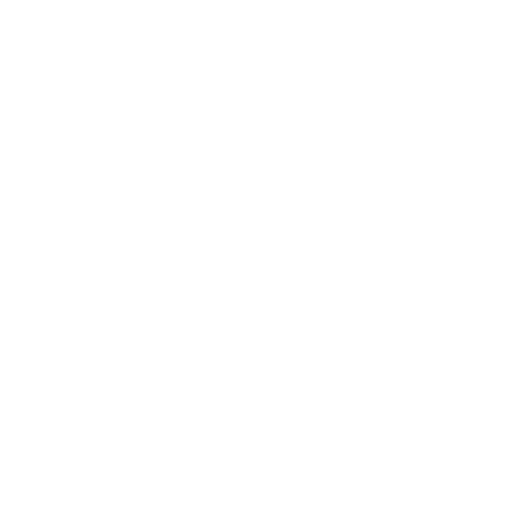
t = 0.00 s
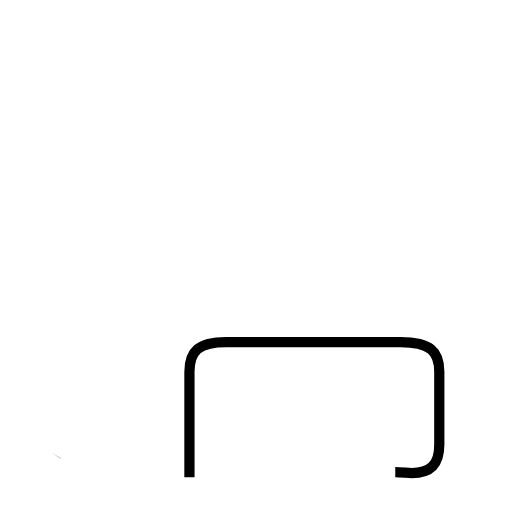
t = 1.54 s
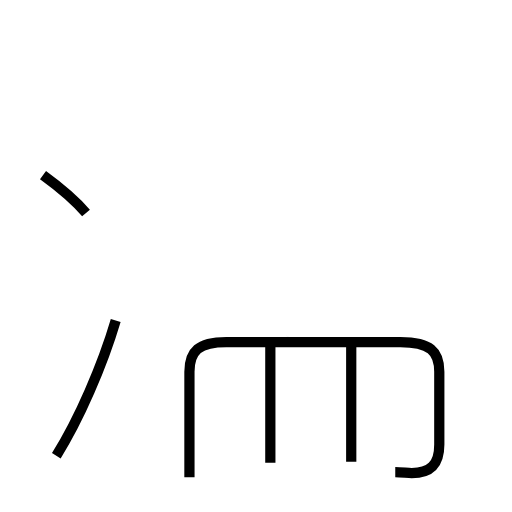
t = 2.83 s
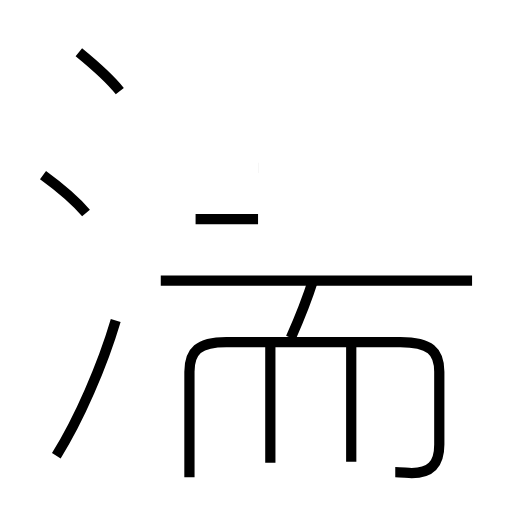
t = 4.27 s
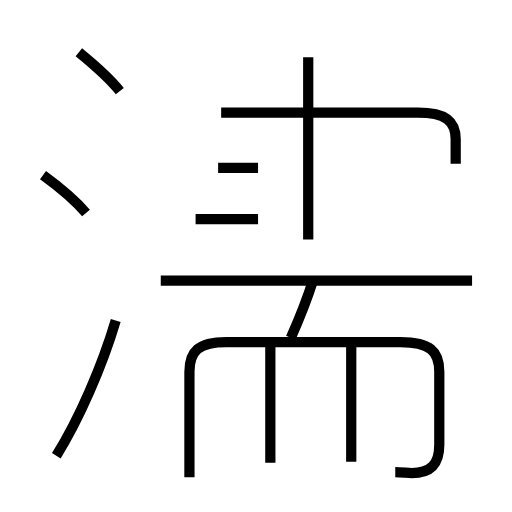
t = 5.73 s
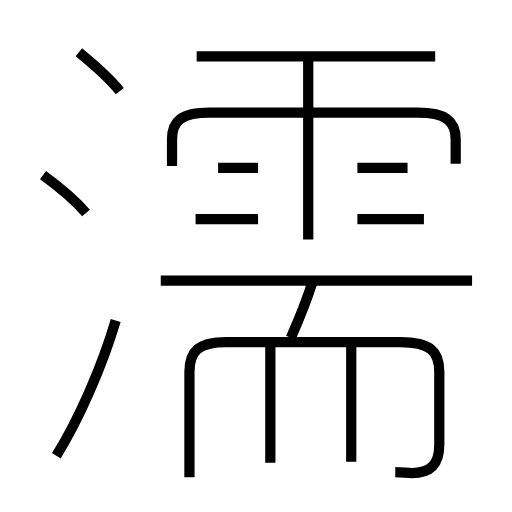
t = 7.03 s

The animated SVG that drew these frames (rendered in a browser with its animation timeline set to each time). Animation: 15 SMIL elements (animate=15); one cycle of 7.03 s.

<?xml version='1.0' encoding='utf-8'?>
<svg viewBox="0.0 -6.0 50.0 50.0" version="1.1" xmlns="http://www.w3.org/2000/svg"><rect x="-1000" y="-1000" width="2000" height="2000" stroke="white" fill="white" /><g style="fill:none;stroke:#000000;stroke-width:1"><path d="M 38.6 2.1 C 39.2 2.1 39.8 2.2 40.2 2.2 C 42.0 2.2 42.9 1.4 42.9 -0.6 L 42.9 -7.7 C 42.9 -9.7 42.0 -10.6 39.1 -10.6 L 22.1 -10.6 C 19.4 -10.6 18.5 -9.7 18.5 -7.7 L 18.5 2.6 " transform="translate(0.0 38.0)" stroke-dasharray="51.42538339197652" stroke-dashoffset="51.42538339197652"><animate attributeName="stroke-dashoffset" from="51.42538339197652" to="0" dur="1.5427615017592955s" begin="0s; anim_end.end" fill="freeze" id="anim0" /></path><path d="M 5.5 0.5 C 7.7 -3.0 10.0 -8.3 11.3 -12.7 " transform="translate(0.0 38.0)" stroke-dasharray="14.456242471614317" stroke-dashoffset="14.456242471614317"><animate attributeName="stroke-dashoffset" from="14.456242471614317" to="0" dur="0.4336872741484295s" begin="anim0.end" fill="freeze" id="anim1" /></path><path d="M 26.4 1.2 L 26.4 -10.2 " transform="translate(0.0 38.0)" stroke-dasharray="11.399999999999999" stroke-dashoffset="11.399999999999999"><animate attributeName="stroke-dashoffset" from="11.399999999999999" to="0" dur="0.34199999999999997s" begin="anim1.end" fill="freeze" id="anim2" /></path><path d="M 8.4 -23.2 C 7.2 -24.6 5.3 -26.1 4.2 -26.9 " transform="translate(0.0 38.0)" stroke-dasharray="5.608257130601457" stroke-dashoffset="5.608257130601457"><animate attributeName="stroke-dashoffset" from="5.608257130601457" to="0" dur="0.1682477139180437s" begin="anim2.end" fill="freeze" id="anim3" /></path><path d="M 34.3 1.1 L 34.3 -10.2 " transform="translate(0.0 38.0)" stroke-dasharray="11.299999999999999" stroke-dashoffset="11.299999999999999"><animate attributeName="stroke-dashoffset" from="11.299999999999999" to="0" dur="0.33899999999999997s" begin="anim3.end" fill="freeze" id="anim4" /></path><path d="M 28.4 -11.0 C 29.2 -12.8 30.0 -14.8 30.6 -16.7 " transform="translate(0.0 38.0)" stroke-dasharray="6.112927498012814" stroke-dashoffset="6.112927498012814"><animate attributeName="stroke-dashoffset" from="6.112927498012814" to="0" dur="0.18338782494038441s" begin="anim4.end" fill="freeze" id="anim5" /></path><path d="M 25.2 -22.6 L 19.1 -22.6 " transform="translate(0.0 38.0)" stroke-dasharray="6.099999999999998" stroke-dashoffset="6.099999999999998"><animate attributeName="stroke-dashoffset" from="6.099999999999998" to="0" dur="0.18299999999999994s" begin="anim5.end" fill="freeze" id="anim6" /></path><path d="M 11.7 -35.1 C 10.6 -36.5 8.8 -38.0 7.7 -38.9 " transform="translate(0.0 38.0)" stroke-dasharray="5.527400052414648" stroke-dashoffset="5.527400052414648"><animate attributeName="stroke-dashoffset" from="5.527400052414648" to="0" dur="0.16582200157243943s" begin="anim6.end" fill="freeze" id="anim7" /></path><path d="M 46.1 -16.6 L 15.7 -16.6 " transform="translate(0.0 38.0)" stroke-dasharray="30.400000000000002" stroke-dashoffset="30.400000000000002"><animate attributeName="stroke-dashoffset" from="30.400000000000002" to="0" dur="0.912s" begin="anim7.end" fill="freeze" id="anim8" /></path><path d="M 25.2 -27.6 L 21.3 -27.6 " transform="translate(0.0 38.0)" stroke-dasharray="3.8999999999999986" stroke-dashoffset="3.8999999999999986"><animate attributeName="stroke-dashoffset" from="3.8999999999999986" to="0" dur="0.11699999999999995s" begin="anim8.end" fill="freeze" id="anim9" /></path><path d="M 30.1 -20.6 L 30.1 -38.4 " transform="translate(0.0 38.0)" stroke-dasharray="17.799999999999997" stroke-dashoffset="17.799999999999997"><animate attributeName="stroke-dashoffset" from="17.799999999999997" to="0" dur="0.5339999999999999s" begin="anim9.end" fill="freeze" id="anim10" /></path><path d="M 44.5 -28.0 L 44.5 -30.4 C 44.5 -32.2 43.5 -33.0 40.8 -33.0 L 20.5 -33.0 C 17.7 -33.0 16.8 -32.2 16.8 -30.4 L 16.8 -27.8 " transform="translate(0.0 38.0)" stroke-dasharray="35.740384798676786" stroke-dashoffset="35.740384798676786"><animate attributeName="stroke-dashoffset" from="35.740384798676786" to="0" dur="1.0722115439603035s" begin="anim10.end" fill="freeze" id="anim11" /></path><path d="M 41.4 -22.6 L 34.9 -22.6 " transform="translate(0.0 38.0)" stroke-dasharray="6.5" stroke-dashoffset="6.5"><animate attributeName="stroke-dashoffset" from="6.5" to="0" dur="0.195s" begin="anim11.end" fill="freeze" id="anim12" /></path><path d="M 39.8 -27.6 L 34.9 -27.6 " transform="translate(0.0 38.0)" stroke-dasharray="4.899999999999999" stroke-dashoffset="4.899999999999999"><animate attributeName="stroke-dashoffset" from="4.899999999999999" to="0" dur="0.14699999999999996s" begin="anim12.end" fill="freeze" id="anim13" /></path><path d="M 42.5 -38.5 L 19.2 -38.5" transform="translate(0.0 38.0)" stroke-dasharray="23.3" stroke-dashoffset="23.3"><animate attributeName="stroke-dashoffset" from="23.3" to="0" dur="0.699s" begin="anim13.end" fill="freeze" id="anim_end" /></path></g></svg>
